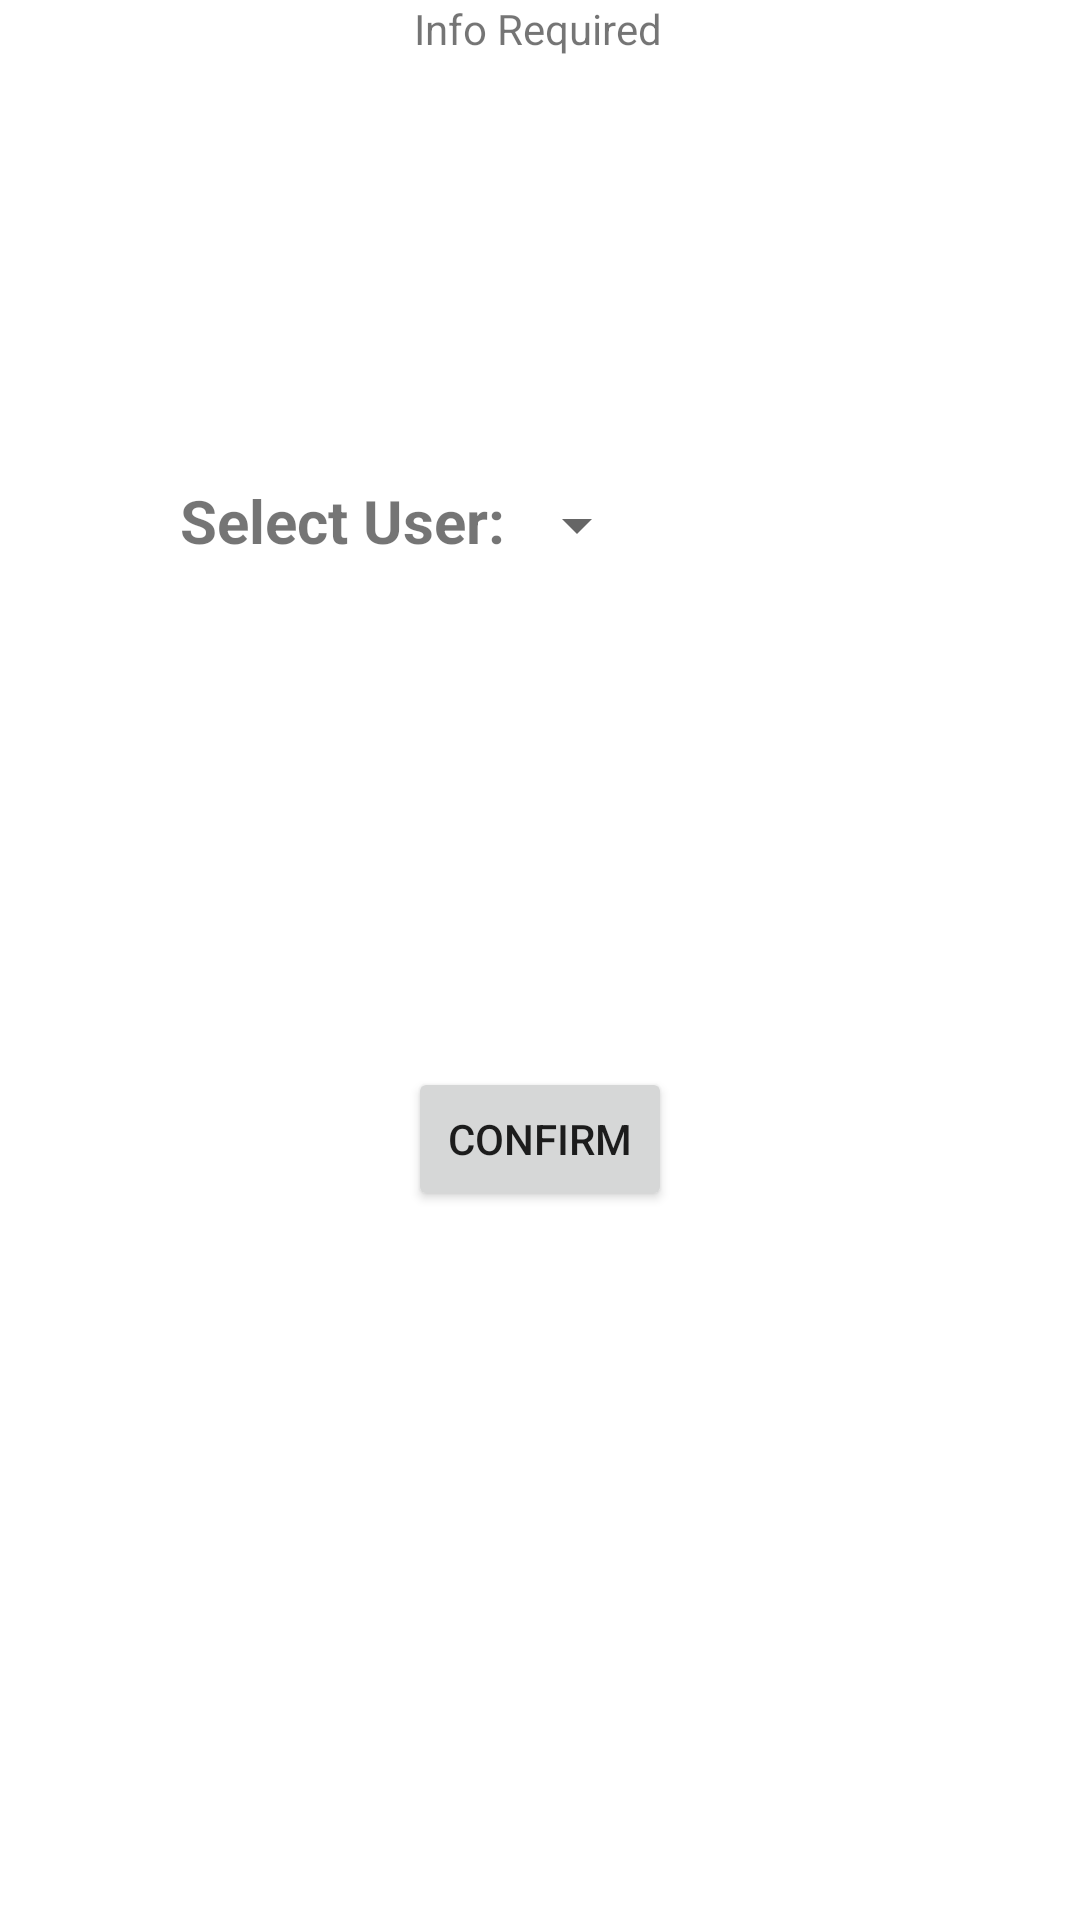

Reconstruct the res/layout file that produces this screen, plus the resources it refers to.
<!-- AndroidManifest.xml: application theme Theme.Mvp3 -->
<!-- res/layout/activity_dropdown_house.xml -->
<?xml version="1.0" encoding="utf-8"?>
<androidx.constraintlayout.widget.ConstraintLayout xmlns:android="http://schemas.android.com/apk/res/android"
    xmlns:app="http://schemas.android.com/apk/res-auto"
    xmlns:tools="http://schemas.android.com/tools"
    android:layout_width="match_parent"
    android:layout_height="match_parent"
    tools:context=".DropdownHouse">


    <RelativeLayout
        android:id="@+id/linear_layout"
        android:layout_width="fill_parent"
        android:layout_height="wrap_content"
        android:orientation="vertical"
        android:padding="10dip">

        <TextView
            android:id="@+id/txtVw"
            android:layout_width="wrap_content"
            android:layout_height="wrap_content"
            android:layout_marginLeft="50dp"
            android:layout_marginTop="150dp"
            android:text="Select User:"
            android:textSize="20dp"
            android:textStyle="bold" />

        <Spinner
            android:id="@+id/spinner1"
            android:layout_width="wrap_content"
            android:layout_height="wrap_content"
            android:layout_alignBottom="@+id/txtVw"
            android:layout_toRightOf="@+id/txtVw" />

        <requestFocus />

    </RelativeLayout>

    <TextView
        android:id="@+id/textView10"
        android:layout_width="wrap_content"
        android:layout_height="wrap_content"
        android:layout_marginVertical="200dp"
        android:layout_marginTop="114dp"
        android:text="Info Required"
        app:layout_constraintEnd_toEndOf="parent"
        app:layout_constraintHorizontal_bias="0.498"
        app:layout_constraintStart_toStartOf="parent"
        app:layout_constraintTop_toBottomOf="@+id/textInputLayout2" />

    <Button
        android:id="@+id/ConfirmHouse"
        android:layout_width="wrap_content"
        android:layout_height="wrap_content"
        android:layout_marginTop="100dp"
        android:layout_weight="1"
        android:text="Confirm"
        app:layout_constraintBottom_toBottomOf="parent"
        app:layout_constraintEnd_toEndOf="parent"
        app:layout_constraintStart_toStartOf="parent"
        app:layout_constraintTop_toBottomOf="@+id/textView10" />

    <EditText
        android:id="@+id/editTextNumber"
        android:layout_width="wrap_content"
        android:layout_height="wrap_content"
        android:ems="10"
        android:hint="Members"
        android:inputType="number"
        app:layout_constraintBottom_toTopOf="@+id/textView10"
        app:layout_constraintEnd_toEndOf="@+id/textInputLayout2"
        app:layout_constraintStart_toStartOf="@+id/textInputLayout2"
        app:layout_constraintTop_toBottomOf="@+id/textInputLayout2" />

</androidx.constraintlayout.widget.ConstraintLayout>
<!-- resources referenced by this layout -->
<resources>
  <style name="Theme.Mvp3" parent="Theme.MaterialComponents.DayNight.DarkActionBar">
          
          <item name="colorPrimary">@color/purple_500</item>
          <item name="colorPrimaryVariant">@color/purple_700</item>
          <item name="colorOnPrimary">@color/white</item>
          
          <item name="colorSecondary">@color/teal_200</item>
          <item name="colorSecondaryVariant">@color/teal_700</item>
          <item name="colorOnSecondary">@color/black</item>
          
          <item name="android:statusBarColor">?attr/colorPrimaryVariant</item>
          
      </style>
  <!-- not gathered from this repository: default colours our renderer supplied (Android Studio template values) -->
  <color name="purple_500">#FF6200EE</color>
  <color name="purple_700">#FF3700B3</color>
  <color name="teal_200">#FF03DAC5</color>
  <color name="teal_700">#FF018786</color>
  <color name="black">#FF000000</color>
  <color name="white">#FFFFFFFF</color>
</resources>
